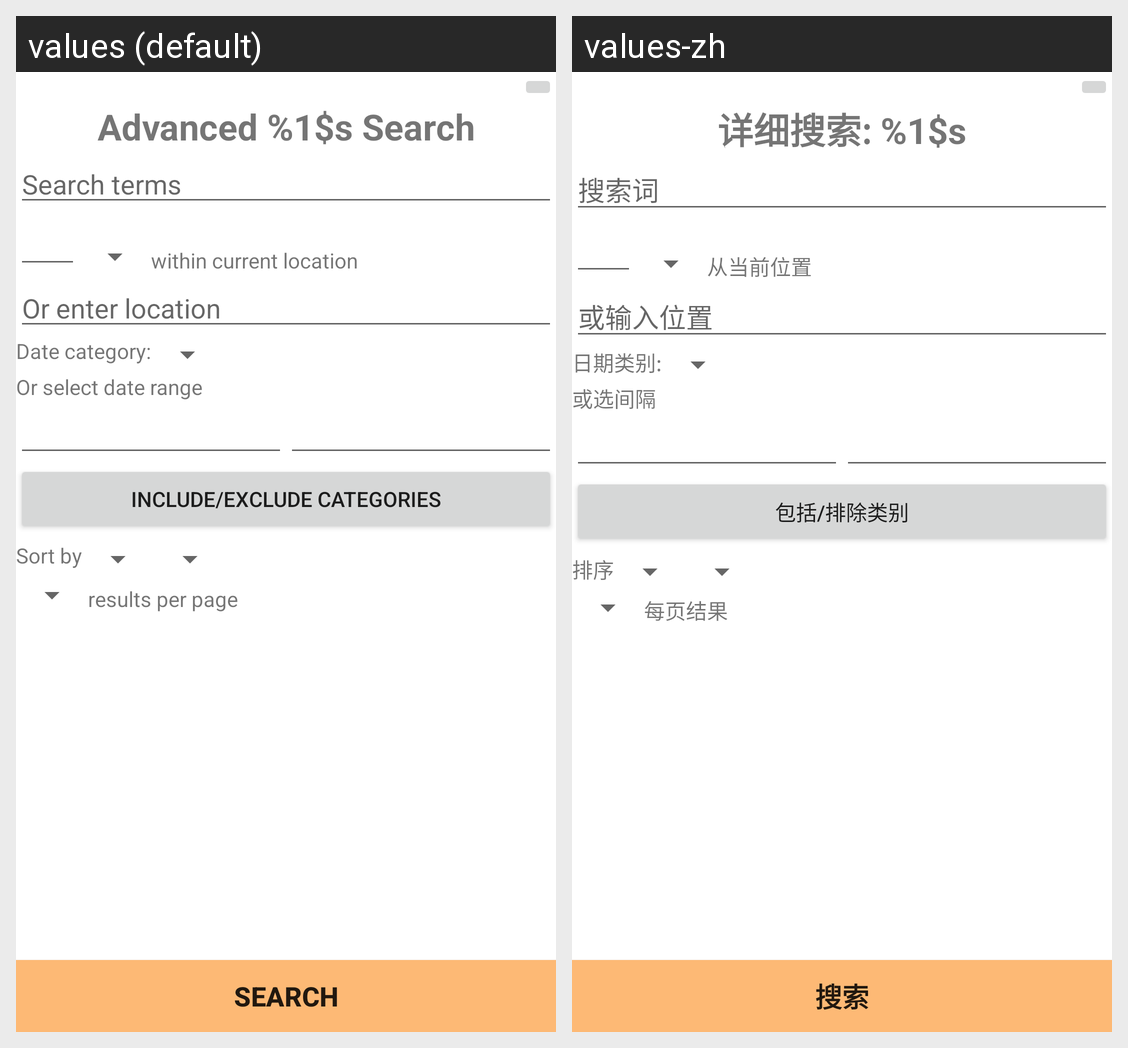

Strings drawn on this Android screen and how each of the app's shown locales translates them:
Android screen res/layout/detailed_search.xml rendered under 2 locales, left to right: values (default), values-zh. Device: Nexus 5 (rendered at 1080×1920; each locale shown at half size, 540×960, under a caption strip naming it); theme AppTheme.
Strings drawn on this screen, with the default value and each locale's value (text and hints the layout hard-codes, and strings that could not be matched under every locale, appear in the picture but are not listed):

search
  values: Search
  values-zh: 搜索

detailed_search
  values: Advanced %1$s Search
  values-zh: 详细搜索: %1$s

keywords
  values: Search terms
  values-zh: 搜索词

location
  values: Or enter location
  values-zh: 或输入位置

within_current
  values: within current location
  values-zh: 从当前位置

filter_by_date
  values: Date category:
  values-zh: 日期类别:

select_date_range
  values: Or select date range
  values-zh: 或选间隔

include_exclude_categories
  values: Include/exclude categories
  values-zh: 包括/排除类别

sort_by
  values: Sort by
  values-zh: 排序

results_per_page
  values: results per page
  values-zh: 每页结果
